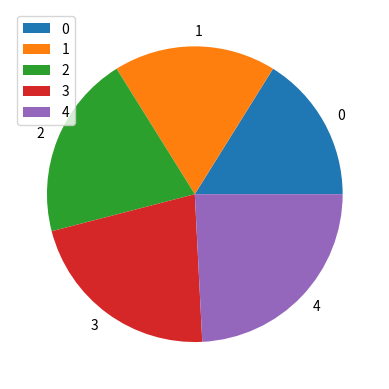
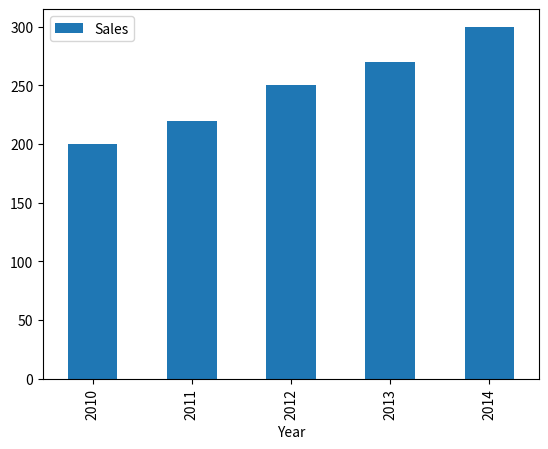
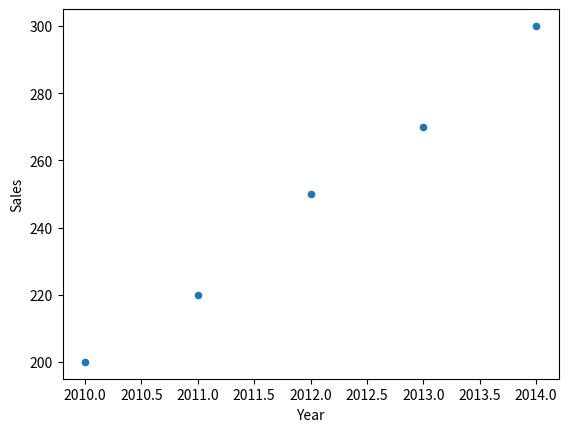
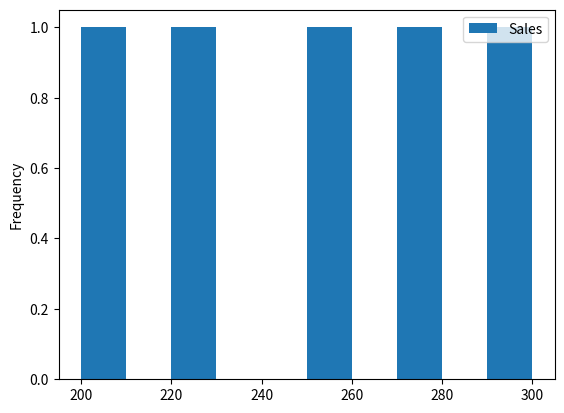

Write the Python code that produced these figures, in order.
import pandas as pd
from matplotlib import pyplot as plt

data = {'Year': [2010, 2011, 2012, 2013, 2014],
        'Sales': [200, 220, 250, 270, 300]}
df = pd.DataFrame(data)
df.plot(x='Year', y='Sales', kind='pie')
df.plot(x='Year', y='Sales', kind='bar')
df.plot(x='Year', y='Sales', kind='scatter')
df.plot(x='Year', y='Sales', kind='hist')
plt.show()